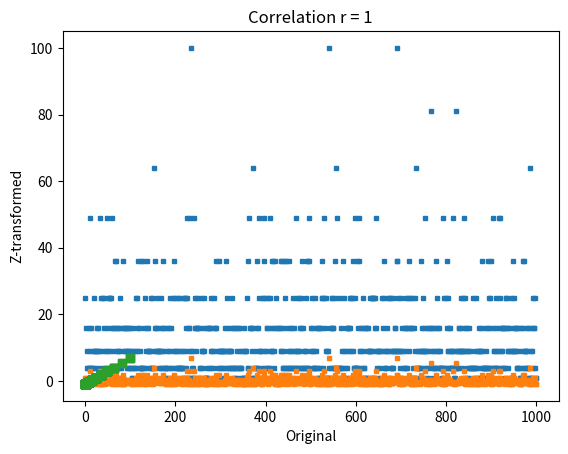

Source code (Python):
#!/usr/bin/env python
# coding: utf-8

# # COURSE: Master statistics and machine learning: Intuition, Math, code
# ##### COURSE URL: udemy.com/course/statsml_x/?couponCode=202304 
# ## SECTION: Data normalizations and outliers
# ### VIDEO: Z-score
# [redacted]

# In[ ]:


# import libraries
import matplotlib.pyplot as plt
import numpy as np
from scipy import stats


# In[ ]:


## create data

data = np.random.poisson(3,1000)**2

## compute the mean and std
datamean = np.mean(data)
datastd  = np.std(data,ddof=1)

# the previous two lines are equivalent to the following two lines
#datamean = data.mean()
#datastd  = data.std(ddof=1)



plt.plot(data,'s',markersize=3)
plt.xlabel('Data index')
plt.ylabel('Data value')
plt.title(f'Mean = {np.round(datamean,2)}; std = {np.round(datastd,2)}')

plt.show()


# In[ ]:


## now for z-scoring

# z-score is data minus mean divided by stdev
dataz = (data-datamean) / datastd

# can also use Python function
dataz = stats.zscore(data)

# compute the mean and std
dataZmean = np.mean(dataz)
dataZstd  = np.std(dataz,ddof=1)

plt.plot(dataz,'s',markersize=3)
plt.xlabel('Data index')
plt.ylabel('Data value')
plt.title(f'Mean = {np.round(dataZmean,2)}; std = {np.round(dataZstd,2)}')

plt.show()


# In[ ]:


## show that the relative values are preserved

plt.plot(data,dataz,'s')
plt.xlabel('Original')
plt.ylabel('Z-transformed')
plt.title('Correlation r = %g'%np.corrcoef(data,dataz)[0,0])
plt.show()

